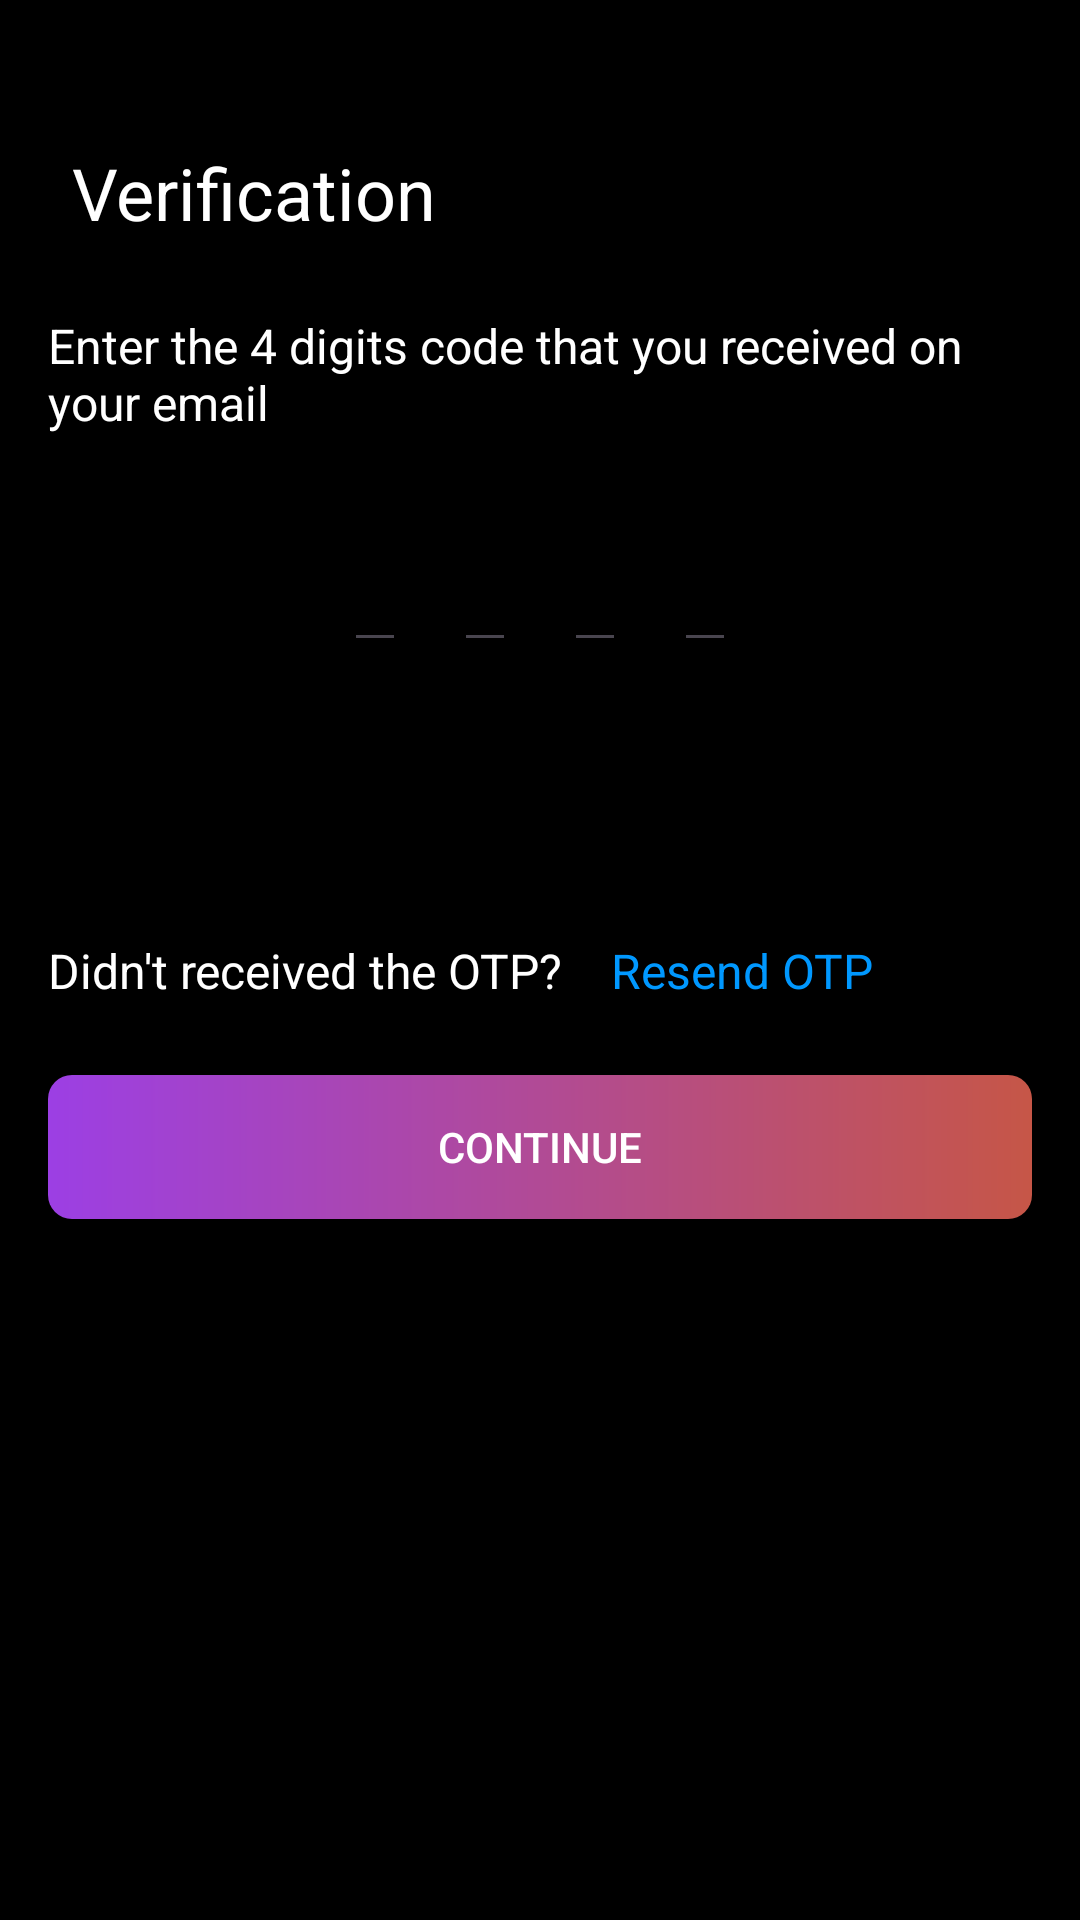

This screen was rendered from an Android layout file. Write that file and the resources it references.
<!-- AndroidManifest.xml: application theme Theme.NotesApp -->
<!-- res/layout/fragment_verification.xml -->
<?xml version="1.0" encoding="utf-8"?>
<layout xmlns:android="http://schemas.android.com/apk/res/android"
    xmlns:app="http://schemas.android.com/apk/res-auto"
    xmlns:tools="http://schemas.android.com/tools"
    tools:context=".ui.fragments.SignupFragment">

    <data>
    </data>

    <androidx.constraintlayout.widget.ConstraintLayout
        android:layout_width="match_parent"
        android:layout_height="match_parent"
        android:background="@android:color/black"
        android:padding="@dimen/layout_padding">

        <TextView
            android:id="@+id/textViewWelcome"
            style="@style/WelcomeTextStyle"
            android:layout_width="0dp"
            android:layout_height="wrap_content"
            android:layout_marginTop="@dimen/margin_large"
            android:text="@string/verification"
            app:layout_constraintEnd_toEndOf="parent"
            app:layout_constraintStart_toStartOf="parent"
            app:layout_constraintTop_toTopOf="parent" />

        <TextView
            android:id="@+id/textViewMessage"
            style="@style/TextStyle"
            android:layout_width="0dp"
            android:layout_height="wrap_content"
            android:layout_marginTop="@dimen/margin_medium"
            android:text="@string/verification_message"
            android:textSize="16sp"
            app:layout_constraintEnd_toEndOf="parent"
            app:layout_constraintStart_toStartOf="parent"
            app:layout_constraintTop_toBottomOf="@id/textViewWelcome" />


        <EditText
            android:id="@+id/OTP1"
            style="@style/EditTextStyle"
            android:layout_width="wrap_content"
            android:layout_height="wrap_content"
            android:maxLength="1"
            android:inputType="number"
            app:layout_constraintBottom_toBottomOf="parent"
            app:layout_constraintEnd_toStartOf="@id/OTP2"
            app:layout_constraintHorizontal_chainStyle="packed"
            app:layout_constraintStart_toStartOf="parent"
            app:layout_constraintTop_toTopOf="parent"
            app:layout_constraintVertical_bias="0.288" />

        <EditText
            android:id="@+id/OTP2"
            style="@style/EditTextStyle"
            android:layout_width="wrap_content"
            android:layout_height="wrap_content"
            android:maxLength="1"
            android:inputType="number"
            android:layout_marginStart="16dp"
            app:layout_constraintEnd_toStartOf="@id/OTP3"
            app:layout_constraintStart_toEndOf="@id/OTP1"
            app:layout_constraintTop_toTopOf="@id/OTP1" />


        <EditText
            android:id="@+id/OTP3"
            style="@style/EditTextStyle"
            android:layout_width="wrap_content"
            android:layout_height="wrap_content"
            android:maxLength="1"
            android:inputType="number"
            android:layout_marginStart="16dp"
            app:layout_constraintEnd_toStartOf="@id/OTP4"
            app:layout_constraintStart_toEndOf="@id/OTP2"
            app:layout_constraintTop_toTopOf="@id/OTP1" />

        <EditText
            android:id="@+id/OTP4"
            style="@style/EditTextStyle"
            android:layout_width="wrap_content"
            android:layout_height="wrap_content"
            android:maxLength="1"
            android:inputType="number"
            android:layout_marginStart="16dp"
            app:layout_constraintEnd_toEndOf="parent"
            app:layout_constraintStart_toEndOf="@id/OTP3"
            app:layout_constraintTop_toTopOf="@id/OTP1" />

        <TextView
            android:id="@+id/textViewOtpInfo"
            style="@style/TextStyle"
            android:layout_width="0dp"
            android:layout_height="wrap_content"
            android:layout_marginTop="92dp"
            android:text="@string/no_otp"
            android:textSize="16sp"
            app:layout_constraintStart_toStartOf="parent"
            app:layout_constraintTop_toBottomOf="@id/OTP1" />

        <TextView
            android:id="@+id/textViewResendOtp"
            style="@style/TextLinkStyle"
            android:layout_width="wrap_content"
            android:layout_height="wrap_content"
            android:layout_marginStart="16dp"
            android:layout_marginTop="92dp"
            android:text="@string/resend_otp"
            android:textSize="16sp"
            app:layout_constraintStart_toEndOf="@id/textViewOtpInfo"
            app:layout_constraintTop_toBottomOf="@id/OTP4" />

        <android.widget.Button
            android:id="@+id/buttonContinue"
            android:layout_width="0dp"
            android:layout_height="wrap_content"
            android:text="@string/str_continue"
            android:background="@drawable/button_background"
            android:textColor="@color/white"
            app:layout_constraintEnd_toEndOf="parent"
            app:layout_constraintStart_toStartOf="parent"
            app:layout_constraintTop_toBottomOf="@id/textViewOtpInfo"
            android:layout_marginTop="@dimen/margin_large" />
    </androidx.constraintlayout.widget.ConstraintLayout>
</layout>
<!-- resources referenced by this layout -->
<resources>
  <color name="white">#FFFFFFFF</color>
  <dimen name="layout_padding">16dp</dimen>
  <dimen name="margin_large">24dp</dimen>
  <dimen name="margin_medium">16dp</dimen>
  <!-- drawable button_background (drawable) -->
  <?xml version="1.0" encoding="utf-8"?>
  <shape xmlns:android="http://schemas.android.com/apk/res/android">
      <gradient
          android:type="linear"
          android:angle="0"
          android:startColor="#9C3FE4"
          android:endColor="#C65647" />
      <corners android:radius="8dp" />
  </shape>
  <string name="no_otp">Didn\'t received the OTP?</string>
  <string name="resend_otp">Resend OTP</string>
  <string name="str_continue">Continue</string>
  <string name="verification">Verification</string>
  <string name="verification_message">Enter the 4 digits code that you received on your email</string>
  <style name="EditTextStyle">
          <item name="android:textColor">@color/white</item>
          <item name="android:textColorHint">@color/Gray</item>
      </style>
  <style name="TextLinkStyle">
              <item name="android:textColor">#0098FF</item>
          </style>
  <style name="TextStyle">
              <item name="android:textColor">@android:color/white</item>
          </style>
  <style name="WelcomeTextStyle">
              <item name="android:textSize">@dimen/text_size_large</item>
              <item name="android:textColor">@android:color/white</item>
              <item name="android:padding">@dimen/margin_small</item>
          </style>
  <style name="Theme.NotesApp" parent="Base.Theme.NotesApp" />
  <color name="Gray">#9A9A9A</color>
  <dimen name="text_size_large">24sp</dimen>
  <dimen name="margin_small">8dp</dimen>
  <style name="Base.Theme.NotesApp" parent="Theme.Material3.DayNight.NoActionBar">
          
          
      </style>
</resources>
